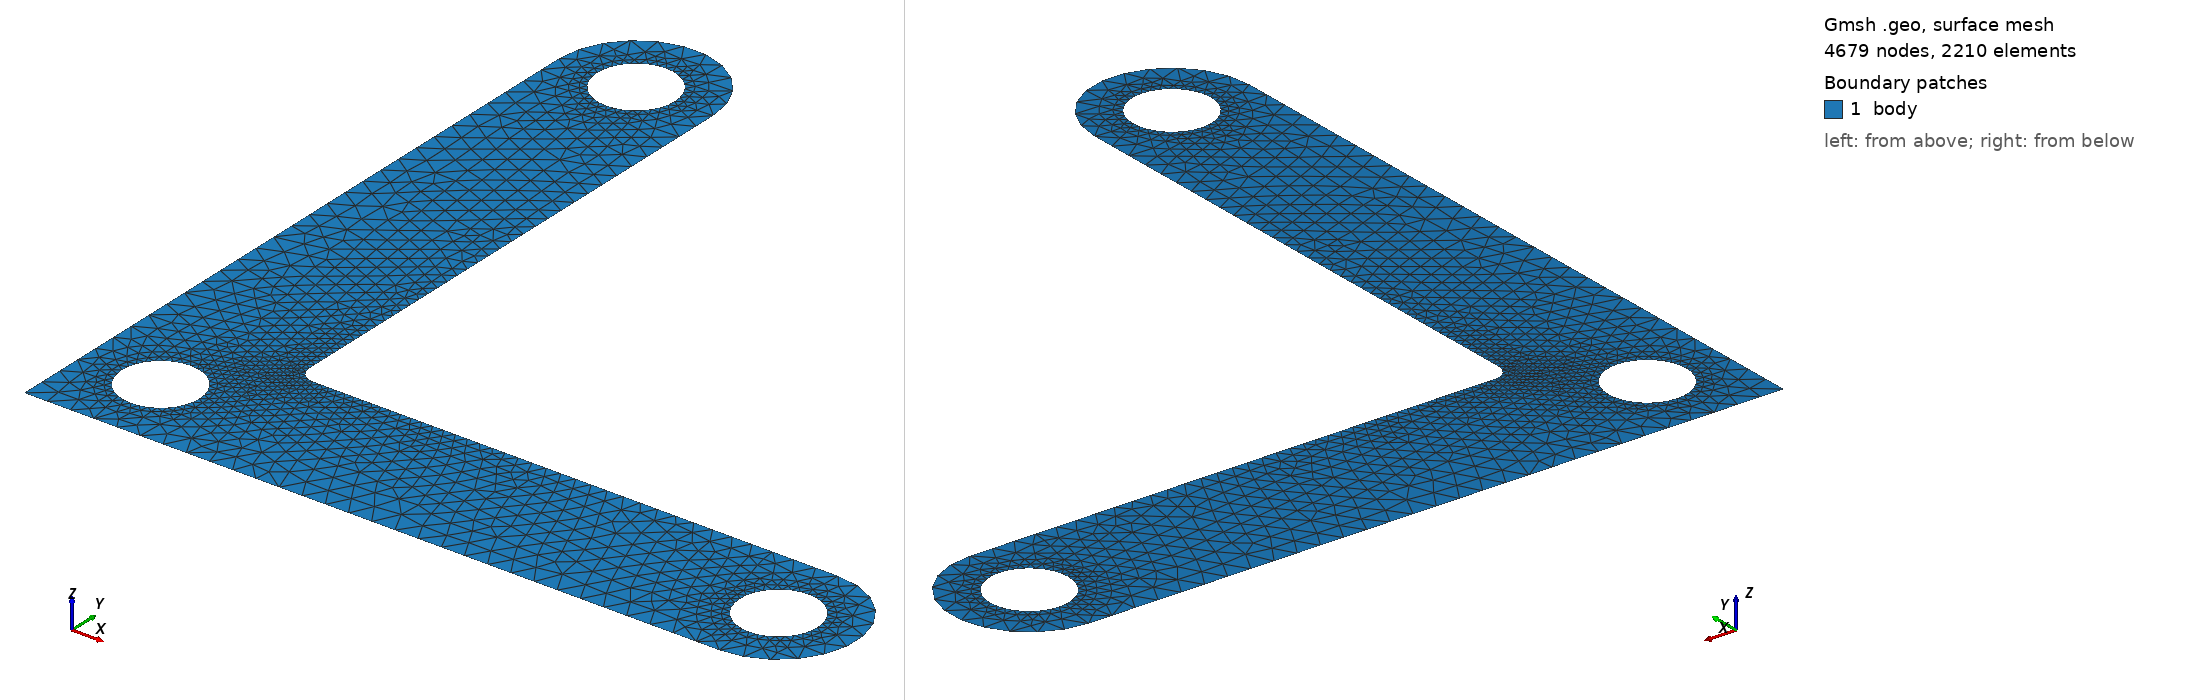

Gmsh geometry script, surface-meshed: 4679 nodes, 2210 surface elements. Boundary patches (legend numbers): 1 body. Left view from above one corner, right view from below the opposite corner. Legend entries are the model's physical surfaces. The drawing asked Gmsh for element sizes between 1% and 20% of the model's largest extent; the script's own settings can give other sizes.

=== hw.geo (drawn) ===
//+
SetFactory("OpenCASCADE");
//+
Point(1) = {0, 0, 0, 1.0};
//+
Point(2) = {90, 0, 0, 1.0};
//+
Point(3) = {90, 20, 0, 1.0};
//+
Point(4) = {22, 20, 0, 1.0};
//+
Point(5) = {20, 22, 0, 1.0};
//+
Point(6) = {20, 90, 0, 1.0};
//+
Point(7) = {0, 90, 0, 1.0};
//+
Point(8) = {0, 90, 0, 1.0};
//+
Point(9) = {0, 90, 0, 1.0};
//+
Line(1) = {1, 2};
//+
Line(2) = {3, 4};
//+
Line(3) = {5, 6};
//+
Line(4) = {7, 1};
//+
Point(10) = {90, 10, 0, 1.0};
//+
Circle(5) = {10, 90, 0, 5, 0, 2*Pi};
//+
Circle(6) = {10, 90, 0, 10, 0, Pi};
//+
Circle(7) = {90, 10, 0, 10, -Pi/2, Pi/2};
//+
Circle(8) = {90, 10, 0, 5, 0, 2*Pi};
//+
Circle(9) = {22, 22, 0, 2, Pi, 3*Pi/2};
//+
Circle(10) = {10, 10, 0, 5, 0, 2*Pi};

//+
Coherence;
//+
Curve Loop(1) = {4, 1, 7, 2, -9, 3, 6};
//+
Curve Loop(2) = {5};
//+
Curve Loop(3) = {10};
//+
Curve Loop(4) = {8};
//+
Plane Surface(1) = {1, 2, 3, 4};
//+
MeshSize {:} = 3;
//+
MeshSize {11,22,23,19,16} = 1;


//Recombine Surface{1};

Mesh.ElementOrder = 2;

Mesh 2;

//+
Physical Surface("body", 11) = {1};
//+
Physical Curve("supp", 12) = {10, 5};
//+
Physical Curve("load", 13) = {8};
//+
Physical Curve("path", 14) = {9};
